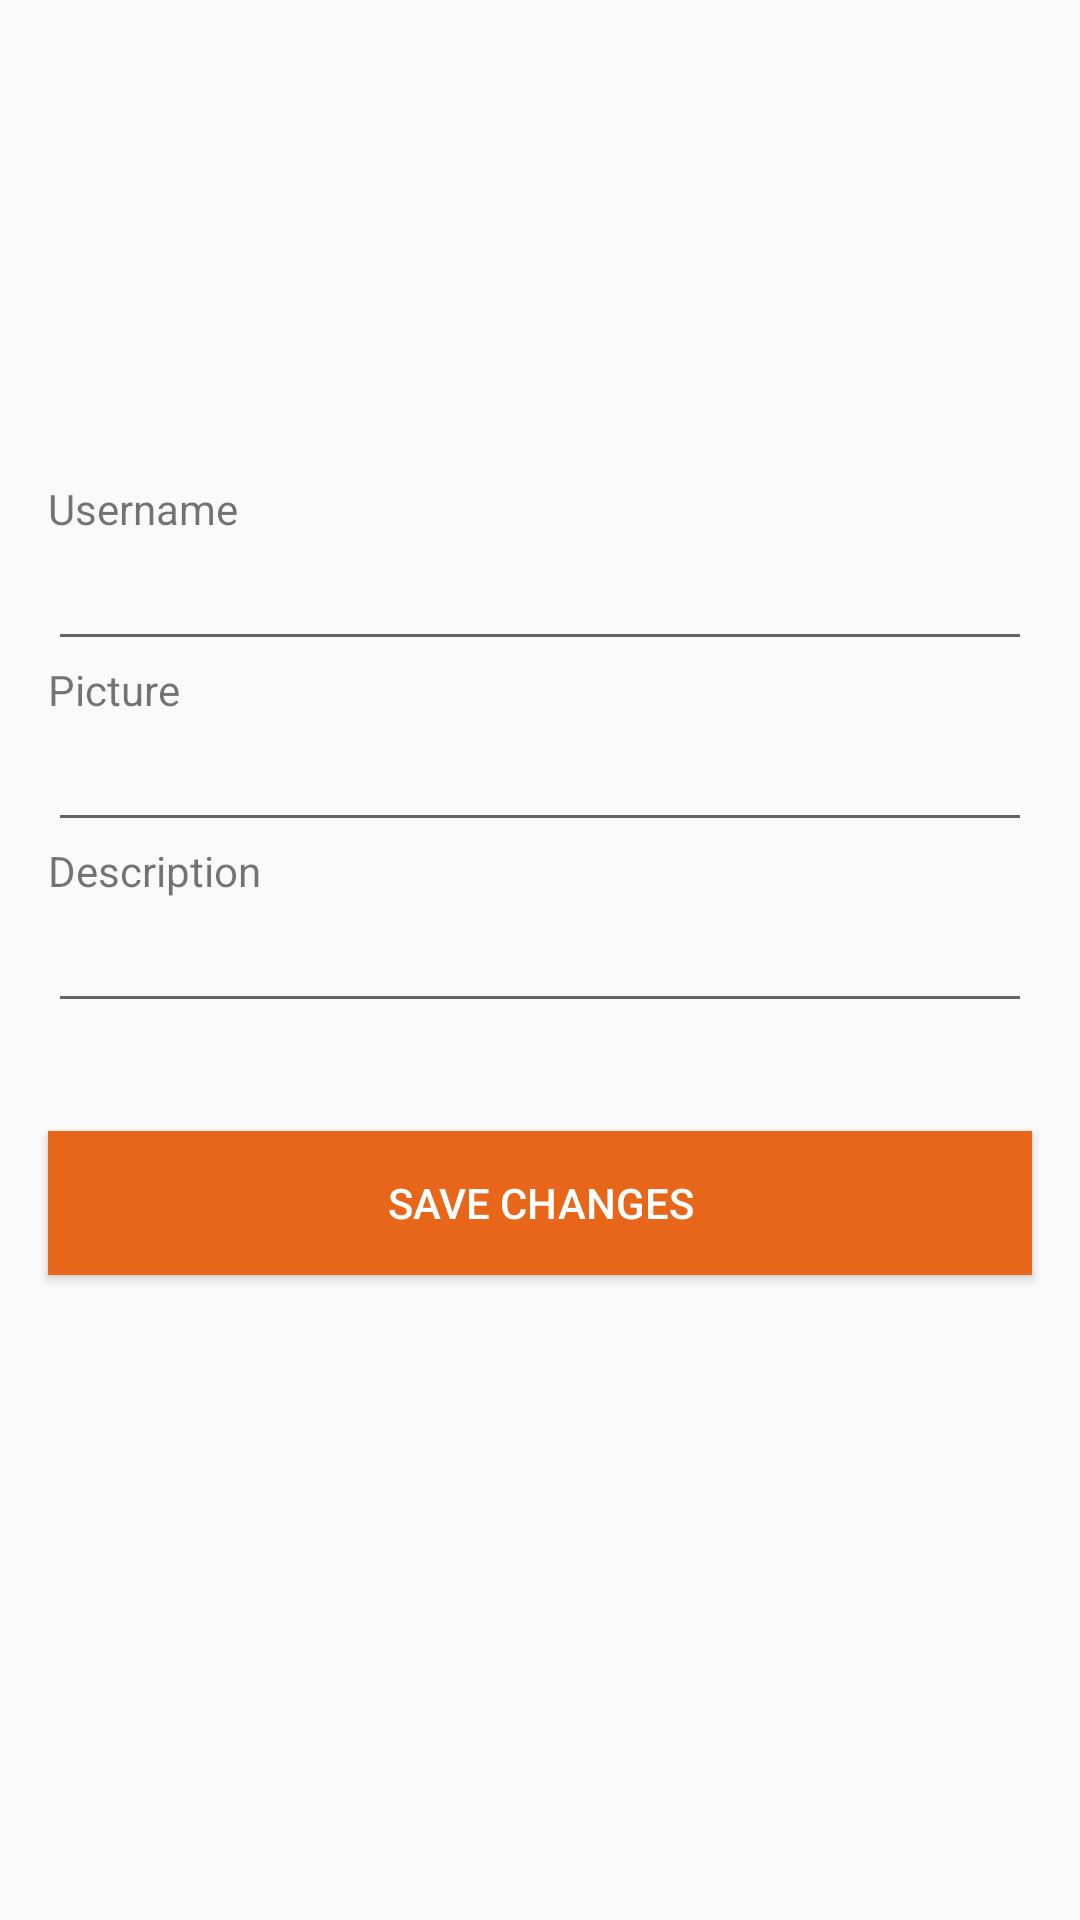

Write the Android layout XML for this screen, with the resource values it uses.
<!-- AndroidManifest.xml: application theme AppTheme -->
<!-- res/layout/activity_edit_profile.xml -->
<RelativeLayout xmlns:android="http://schemas.android.com/apk/res/android"
    xmlns:tools="http://schemas.android.com/tools" android:layout_width="match_parent"
    android:layout_height="match_parent"
    android:paddingLeft="0dp"
    android:paddingRight="0dp"
    android:paddingTop="0dp"
    android:paddingBottom="@dimen/activity_vertical_margin"
    tools:context="com.orkunduzgun.mongodbandamazonconnection.EditProfileActivity"
    android:id="@+id/asd">

    <TextView
        android:layout_width="wrap_content"
        android:layout_height="wrap_content"
        android:text="Picture"
        android:id="@+id/textViewPic"
        android:layout_below="@+id/usernameText"
        android:layout_alignLeft="@+id/usernameText"
        android:layout_alignStart="@+id/usernameText" />

    <EditText
        android:layout_width="wrap_content"
        android:layout_height="wrap_content"
        android:id="@+id/picEdit"
        android:layout_below="@+id/textView2"
        android:layout_alignLeft="@+id/textView2"
        android:layout_alignStart="@+id/textView2"
        android:layout_alignRight="@+id/descEdit"
        android:layout_alignEnd="@+id/descEdit" />

    <TextView
        android:layout_width="wrap_content"
        android:layout_height="wrap_content"
        android:text="Description"
        android:id="@+id/textView2"
        android:layout_below="@+id/descEdit"
        android:layout_alignLeft="@+id/descEdit"
        android:layout_alignStart="@+id/descEdit" />

    <EditText
        android:layout_width="wrap_content"
        android:layout_height="wrap_content"
        android:id="@+id/descEdit"
        android:layout_below="@+id/textViewPic"
        android:layout_alignLeft="@+id/textViewPic"
        android:layout_alignStart="@+id/textViewPic"
        android:layout_alignRight="@+id/usernameText"
        android:layout_alignEnd="@+id/usernameText" />

    <Button
        android:layout_width="wrap_content"
        android:layout_height="wrap_content"
        android:text="Save Changes"
        android:id="@+id/saveChangesButton"
        android:background="#E76619"
        android:textColor="#FFFFFF"
        android:layout_below="@+id/picEdit"
        android:layout_marginTop="36dp"
        android:layout_alignLeft="@+id/picEdit"
        android:layout_alignStart="@+id/picEdit"
        android:layout_alignRight="@+id/picEdit"
        android:layout_alignEnd="@+id/picEdit" />

    <ImageView
        android:layout_width="wrap_content"
        android:layout_height="150dp"
        android:id="@+id/imageViewPP"
        android:layout_alignParentTop="true"
        android:layout_alignParentLeft="true"
        android:layout_alignParentStart="true"
        android:layout_alignParentRight="true"
        android:layout_alignParentEnd="true" />

    <TextView
        android:layout_width="wrap_content"
        android:layout_height="wrap_content"
        android:text="Username"
        android:id="@+id/textViewName"
        android:layout_below="@+id/imageViewPP"
        android:layout_alignParentLeft="true"
        android:layout_alignParentStart="true"
        android:layout_marginTop="10dp"
        android:layout_marginLeft="16dp" />

    <EditText
        android:layout_width="wrap_content"
        android:layout_height="wrap_content"
        android:id="@+id/usernameText"
        android:layout_below="@+id/textViewName"
        android:layout_alignParentRight="true"
        android:layout_alignParentEnd="true"
        android:layout_alignParentLeft="true"
        android:layout_alignParentStart="true"
        android:layout_marginLeft="16dp"
        android:layout_marginRight="16dp" />
</RelativeLayout>
<!-- resources referenced by this layout -->
<resources>
  <style name="AppTheme" parent="Theme.AppCompat.Light.DarkActionBar">
          <item name="colorPrimary">#456789</item>
          <item name="android:colorPrimaryDark">#456789</item>
          <item name="android:navigationBarColor">#456789</item>
      </style>
</resources>
